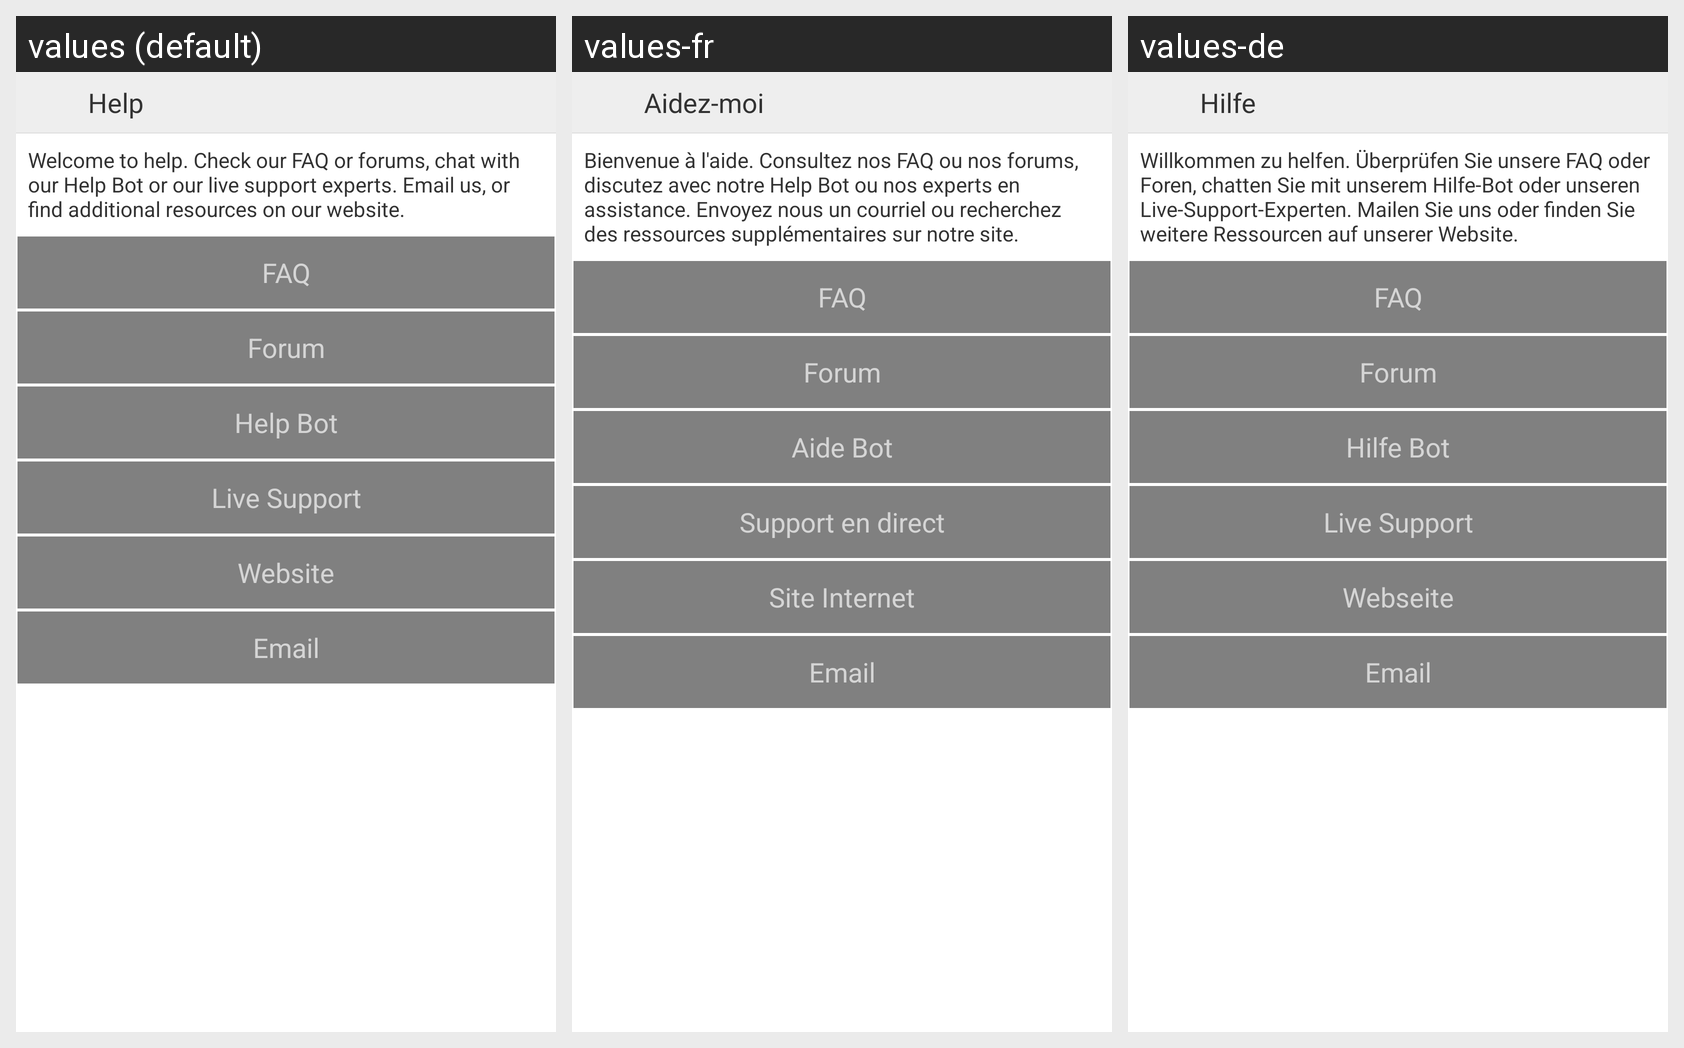

This grid shows one Android layout under several languages. Give, for every string resource on the screen, its name, the default text and each shown locale's text.
Android screen res/layout/activity_help.xml rendered under 3 locales, left to right: values (default), values-fr, values-de. Device: Nexus 5 (rendered at 1080×1920; each locale shown at half size, 540×960, under a caption strip naming it); theme AppTheme.
Other locales in the repository, not shown: values-es, values-pt, values-ru.
Strings drawn on this screen, with the default value and each locale's value (text and hints the layout hard-codes, and strings that could not be matched under every locale, appear in the picture but are not listed):

help
  values: Help
  values-fr: Aidez-moi
  values-de: Hilfe

helpText1
  values: Welcome to help. Check our FAQ or forums, chat with our Help Bot or our live support experts. Email us, or find additional resources on our website.
  values-fr: Bienvenue à l'aide. Consultez nos FAQ ou nos forums, discutez avec notre Help Bot ou nos experts en assistance. Envoyez nous un courriel ou recherchez des ressources supplémentaires sur notre site.
  values-de: Willkommen zu helfen. Überprüfen Sie unsere FAQ oder Foren, chatten Sie mit unserem Hilfe-Bot oder unseren Live-Support-Experten. Mailen Sie uns oder finden Sie weitere Ressourcen auf unserer Website.

faq
  values: FAQ
  values-fr: FAQ  [not translated; the default value is used]
  values-de: FAQ  [not translated; the default value is used]

forum
  values: Forum
  values-fr: Forum
  values-de: Forum  [not translated; the default value is used]

helpBot
  values: Help Bot
  values-fr: Aide Bot
  values-de: Hilfe Bot

liveSupport
  values: Live Support
  values-fr: Support en direct
  values-de: Live Support  [not translated; the default value is used]

website
  values: Website
  values-fr: Site Internet
  values-de: Webseite

email
  values: Email
  values-fr: Email  [not translated; the default value is used]
  values-de: Email  [not translated; the default value is used]
